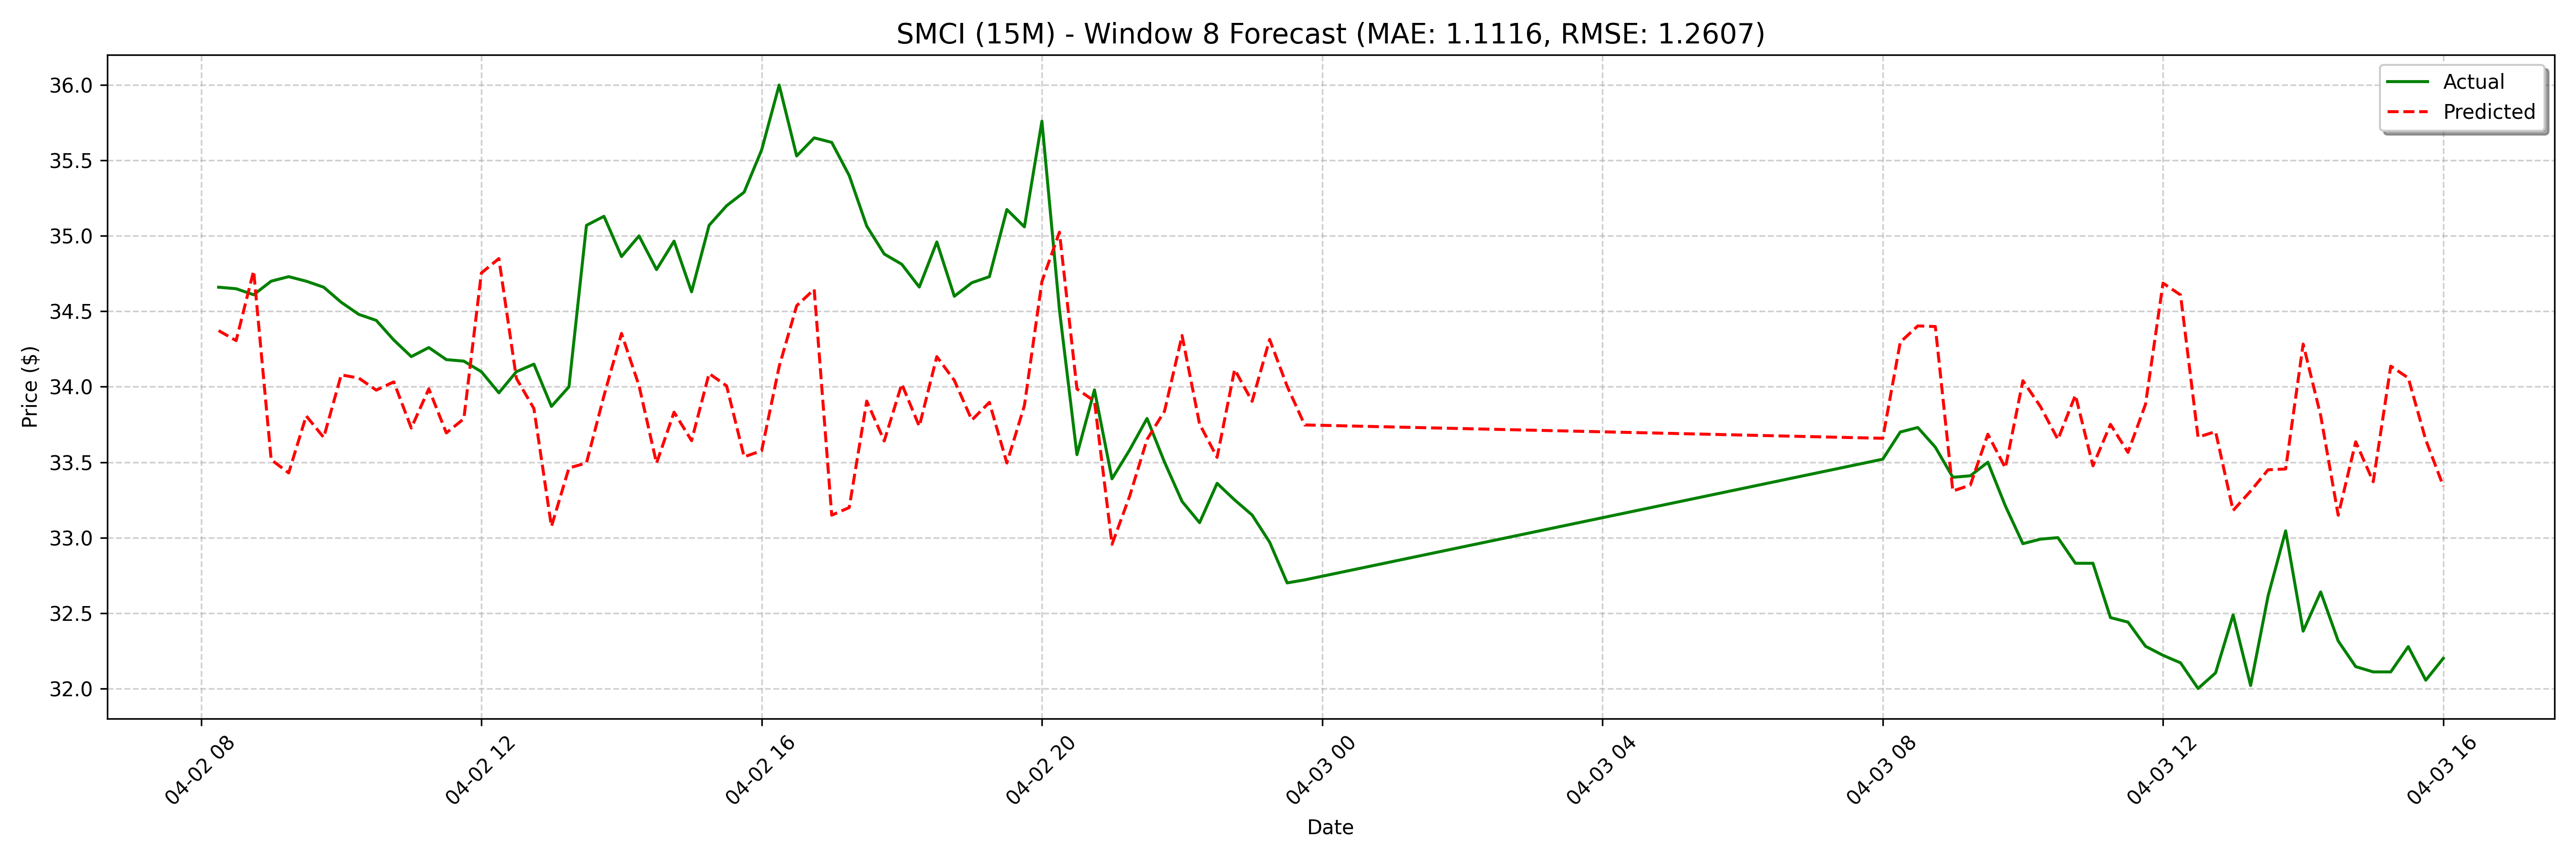

The file beside this chart, header and first rows:
date, actual, forecast
2025-04-02 08:15:00, 34.66, 34.37
2025-04-02 08:30:00, 34.65, 34.31
2025-04-02 08:45:00, 34.61, 34.77
2025-04-02 09:00:00, 34.7, 33.52
2025-04-02 09:15:00, 34.73, 33.43
2025-04-02 09:30:00, 34.7, 33.81
2025-04-02 09:45:00, 34.66, 33.66
2025-04-02 10:00:00, 34.56, 34.08
2025-04-02 10:15:00, 34.48, 34.06
2025-04-02 10:30:00, 34.44, 33.98
2025-04-02 10:45:00, 34.31, 34.03
2025-04-02 11:00:00, 34.2, 33.73
2025-04-02 11:15:00, 34.26, 33.99
2025-04-02 11:30:00, 34.18, 33.69
2025-04-02 11:45:00, 34.17, 33.79
2025-04-02 12:00:00, 34.1, 34.75
2025-04-02 12:15:00, 33.96, 34.85
2025-04-02 12:30:00, 34.1, 34.06
2025-04-02 12:45:00, 34.15, 33.86
2025-04-02 13:00:00, 33.87, 33.07
2025-04-02 13:15:00, 34.0, 33.46
2025-04-02 13:30:00, 35.07, 33.5
2025-04-02 13:45:00, 35.13, 33.94
2025-04-02 14:00:00, 34.86, 34.35
2025-04-02 14:15:00, 35.0, 34.01
2025-04-02 14:30:00, 34.78, 33.49
2025-04-02 14:45:00, 34.97, 33.83
2025-04-02 15:00:00, 34.63, 33.64
2025-04-02 15:15:00, 35.07, 34.09
2025-04-02 15:30:00, 35.2, 34.01
2025-04-02 15:45:00, 35.29, 33.54
2025-04-02 16:00:00, 35.57, 33.58
2025-04-02 16:15:00, 36.0, 34.13
2025-04-02 16:30:00, 35.53, 34.54
2025-04-02 16:45:00, 35.65, 34.65
2025-04-02 17:00:00, 35.62, 33.15
2025-04-02 17:15:00, 35.4, 33.2
2025-04-02 17:30:00, 35.06, 33.91
2025-04-02 17:45:00, 34.88, 33.64
2025-04-02 18:00:00, 34.81, 34.02
2025-04-02 18:15:00, 34.66, 33.74
2025-04-02 18:30:00, 34.96, 34.2
2025-04-02 18:45:00, 34.6, 34.04
2025-04-02 19:00:00, 34.69, 33.78
2025-04-02 19:15:00, 34.73, 33.9
2025-04-02 19:30:00, 35.17, 33.49
2025-04-02 19:45:00, 35.06, 33.88
2025-04-02 20:00:00, 35.76, 34.7
2025-04-02 20:15:00, 34.51, 35.03
2025-04-02 20:30:00, 33.55, 33.99
2025-04-02 20:45:00, 33.98, 33.9
2025-04-02 21:00:00, 33.39, 32.96
2025-04-02 21:15:00, 33.58, 33.27
2025-04-02 21:30:00, 33.79, 33.65
2025-04-02 21:45:00, 33.5, 33.84
2025-04-02 22:00:00, 33.24, 34.34
2025-04-02 22:15:00, 33.1, 33.75
2025-04-02 22:30:00, 33.36, 33.53
2025-04-02 22:45:00, 33.25, 34.11
2025-04-02 23:00:00, 33.15, 33.9
... 68 more rows
